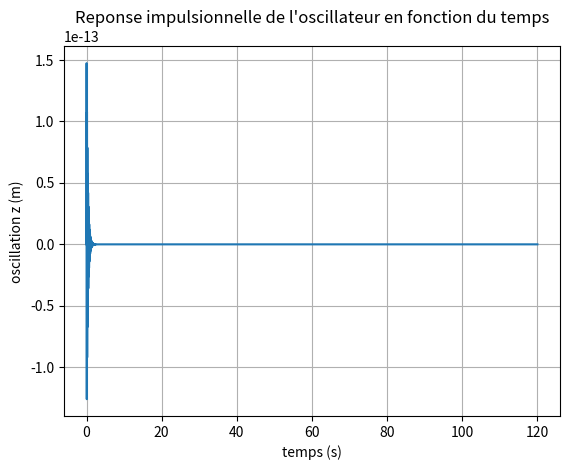
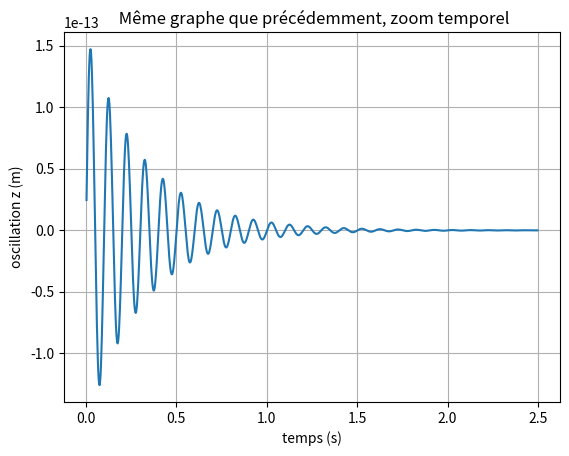
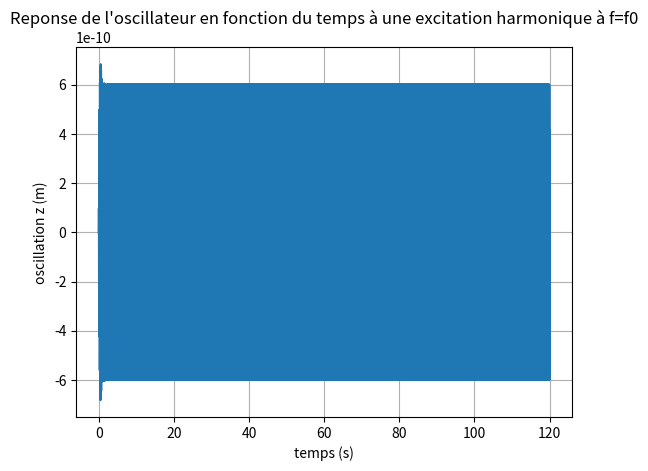
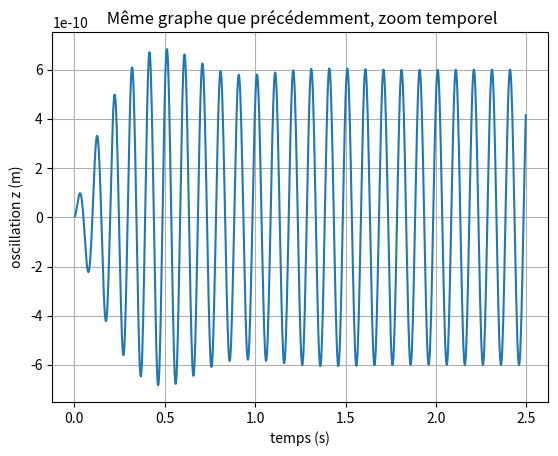
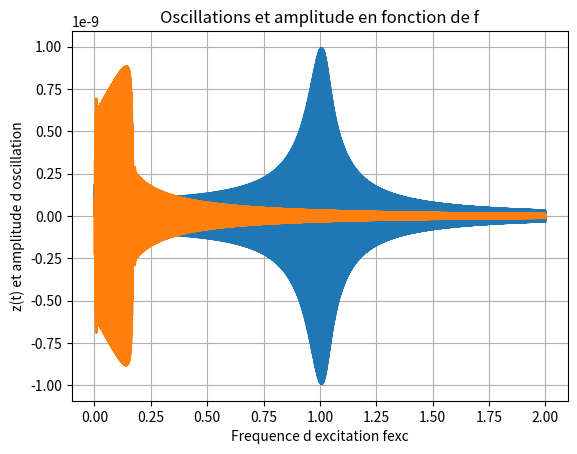

The matplotlib source for these figures, in order:
from scipy.integrate import ode

 

import numpy as np

 

import matplotlib.pylab as plt

 

 

###############################################################################

### Variables

f0 = 10

w0 = 2.*np.pi*f0

Q0 = 10.

k0 = 20.

A0 = 1e-9

 

fs = 40. * f0

Tw = 120.

 

 

Ts = 1./fs

N = int(Tw/Ts)

 

tab_f = np.linspace(0,2.*f0,N)

 

z0 = 0.

zp0 = 10^-9

 

B=-10**19

 

### Conditions initiales

t = 0.

z = 0.

zp= 1e-11

 

tab_t = [t]

tab_z = [z]

tab_zp= [zp]

 

 

###############################################################################

### Defintion des fonctions utilisees pour l'integration de l'eq. diff.

def Force(t,z,Aexc,fexc,A=B): # Fonction de la force totale agissant sur l'oscillateur qui peut dependre de plusieurs parametres sans inté

    Fexc = k0*Aexc*np.cos(2.*np.pi*fexc*t) # force d'excitation harmonique
    
    Fnl = A*z**3 # force d'interaction non-lineaire ici nulle, mais à adapter
    
    F_tot= Fexc+Fnl; # force totale (nulle aussi donc)
    
    return F_tot

 
# Fexc =  0 # force d'excitation harmonique

# Fnl = 0. # force d'interaction non-lineaire ici nulle, mais à adapter

# F_tot= Fexc+Fnl # force totale (nulle aussi donc)

# def Force(t,z,Aexc,fexc):
    
    
    


def E(t,z,zp,Aexc,fexc,A=B): # Fonction E de RK4 qui peut dependre de plusieurs parametres
    return ((w0**2/k0)*Force(t,z,Aexc,fexc,A)-(w0/Q0)*zp-w0**2*z)

 

 

def RK4(t,z,zp,Aexc,fexc,A=B): # Algorithme de RK4 en tant que tel

    k1 = Ts*zp
    
    l1 = Ts*E(t,z,zp,Aexc,fexc,A)
    
     
    
    k2 = Ts*(zp + l1/2)
    
    l2 = Ts*E(t + Ts/2, z+k1/2, zp + l1/2, Aexc, fexc,A)
    
     
    
    k3 = Ts*(zp + l2/2)
    
    l3 = Ts*E(t+Ts/2, z+k2/2, zp+l2/2, Aexc ,fexc,A)
    
     
    
    k4 = Ts*(zp + l3)
    
    l4 = Ts*E(t+Ts, z+k3, zp+l3, Aexc, fexc,A)
    
     
    
    q1 = (k1+2*k2+2*k3+k4)/6
    
    q2 = (l1+2*l2+2*l3+l4)/6
    
     
    
    return([z+q1,zp+q2])

###############################################################################

 

 

###############################################################################

### Simulation de l'oscillation sur N iterations representant une duree de simulation t=Tw

### Cas de la réponse impulsionnelle de l'oscillateur: pas d'excitation et pas de force non-lineaire non plus!!!

Aexc = 0. # Amplitude d'excitation, nulle pour avoir la reponse impulsionnelle de l'oscillateur

fexc = f0 # frequence d'excitation

for i in range(N-1): # Attention int(N) inutile, N, deja entier, suffit
    tab_z.append(RK4(t,tab_z[i],tab_zp[i], Aexc,fexc)[0])
    
    tab_zp.append(RK4(t,tab_z[i],tab_zp[i], Aexc,fexc)[1])
    
    t = t+Ts
    
    tab_t.append(t)

 

 

### Sorties graphiques

plt.figure()

plt.plot(tab_t,tab_z)

plt.xlabel("temps (s)")

plt.ylabel("oscillation z (m)")

plt.title("Reponse impulsionnelle de l'oscillateur en fonction du temps")

plt.grid()

plt.show()

 

plt.figure()

plt.plot(tab_t[1:1000],tab_z[1:1000])

plt.xlabel("temps (s)")

plt.ylabel("oscillation z (m)")

plt.title(" Même graphe que précédemment, zoom temporel")

plt.grid()

plt.show()

###############################################################################

 

### Cas de la réponse harmonique de l'oscillateur: excitation harmonique,

### mais toujours pas de force non-lineaire!!!

# Redefinition des conditions initiales, il faut effacer les var. en memoire

del t, z, zp

del Aexc, fexc

del tab_t, tab_z, tab_zp

 

t = 0.

z = 0.

zp= 1e-9

 

tab_t = [t]

tab_z = [z]

tab_zp= [zp]

 

Aexc = A0/Q0 # Amplitude d'excitation pour avoir une oscillation A0 à la résonance

fexc = f0 # frequence d'excitation egale à la resonance

for i in range(N-1): # Attention int(N) inutile, N, deja entier, suffit
    tab_z.append(RK4(t,tab_z[i],tab_zp[i], Aexc, fexc)[0])
    
    tab_zp.append(RK4(t,tab_z[i],tab_zp[i], Aexc, fexc)[1])

    t = t+Ts

    tab_t.append(t)

 

 

### Sorties graphiques

plt.figure()

plt.plot(tab_t,tab_z)

plt.xlabel("temps (s)")

plt.ylabel("oscillation z (m)")

plt.title("Reponse de l'oscillateur en fonction du temps à une excitation harmonique à f=f0")

plt.grid()

plt.show()

 

plt.figure()

plt.plot(tab_t[1:1000],tab_z[1:1000])

plt.xlabel("temps (s)")

plt.ylabel("oscillation z (m)")

plt.title(" Même graphe que précédemment, zoom temporel")

plt.grid()

 

plt.show()

###############################################################################

 

### Il faut maintenant reflechir à la question du balayage en frequence,

### puis au cas de l'interaction non-lineaire!

### A VOUS DE JOUER

 

###############################################################################




 

del t, z, zp

del Aexc, fexc

del tab_t, tab_z, tab_zp

 

t = 0.

z = 0.

zp= 1e-9

 

tab_t1 = [t]

tab_z1 = [z]

tab_zp1= [zp]



tab_t2 = [t]

tab_z2 = [z]

tab_zp2= [zp]

 

Aexc = A0/Q0 # Amplitude d'excitation pour avoir une oscillation A0 à la résonance

fexc = np.linspace(0,2*f0,N) # frequence d'excitation allant de 0 a 2f0 en N pts

 
for i in range(N-1):
    
    tab_z1.append(RK4(t,tab_z1[i],tab_zp1[i], Aexc, fexc[i]/2,0)[0])
    
    tab_zp1.append(RK4(t,tab_z1[i],tab_zp1[i], Aexc, fexc[i]/2,0)[1])

    t = t+Ts
    
    tab_t1.append(t)


for i in range(N-1):
    
    tab_z2.append(RK4(t,tab_z2[i],tab_zp2[i], Aexc, fexc[i]/2)[0])
    
    tab_zp2.append(RK4(t,tab_z2[i],tab_zp2[i], Aexc, fexc[i]/2)[1])

    t = t+Ts
    
    tab_t2.append(t)

 

tab_sommets=[]

freq_sommets=[]

 

for i in range(1,len(tab_zp1)): # On utilise l'abcisse pour laquelle la derivee zp s'annule,

    if tab_zp1[i]*tab_zp1[i-1]<=0: # ce qui nous donne la coordonnee de chaque sommet de z,

        tab_sommets.append(tab_z1[i]/A0) # on peut donc en déduire son amplitude
        
        freq_sommets.append(fexc[i]/f0)

 

tab_amp=[]


 

for i in range(1,len(tab_sommets)):
    
    tab_amp.append((abs(tab_sommets[i])+abs(tab_sommets[i-1]))/2)

 
z1_normalise = [z/A0 for z in tab_z1]

f_normalise = [f/f0 for f in fexc]

z2_normalise = [z/A0 for z in tab_z2]

 

plt.figure()

plt.title('Oscillations et amplitude en fonction de f')

#plt.plot(freq_sommets[0:-1],tab_amp, '-o', color='red')

plt.plot(f_normalise,tab_z1)

plt.plot(f_normalise,tab_z2)

plt.xlabel('Frequence d excitation fexc')

plt.ylabel('z(t) et amplitude d oscillation')

plt.grid()

plt.show()


